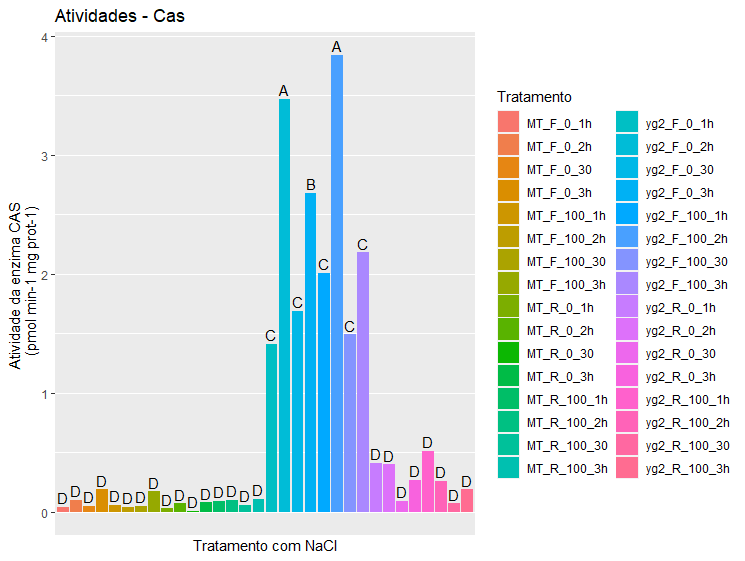

Data behind this chart, as committed beside it:
A; B
MT_R_0_30; 0.0
MT_R_0_30; 0.0
MT_R_0_30; 0.02236
MT_R_100_30; 0.1328
MT_R_100_30; 0.0
MT_R_100_30; 0.03855
MT_R_0_1h; 0.02409
MT_R_0_1h; 0.06291
MT_R_0_1h; 0.0
MT_R_100_1h; 0.0
MT_R_100_1h; 0.2159
MT_R_100_1h; 0.04264
MT_R_0_2h; 0.1059
MT_R_0_2h; 0.0104
MT_R_0_2h; 0.09808
MT_R_100_2h; 0.001847
MT_R_100_2h; 0.2285
MT_R_100_2h; 0.07261
MT_R_0_3h; 0.1002
MT_R_0_3h; 0.09054
MT_R_0_3h; 0.04471
MT_R_100_3h; 0.02614
MT_R_100_3h; 0.2082
MT_R_100_3h; 0.1095
yg2_R_0_30; 0.0
yg2_R_0_30; 0.2706
yg2_R_0_30; 0.0
yg2_R_100_30; 0.1675
yg2_R_100_30; 0.05672
yg2_R_100_30; 0.0
yg2_R_0_1h; 0.3745
yg2_R_0_1h; 0.1548
yg2_R_0_1h; 0.6963
yg2_R_100_1h; 0.0
yg2_R_100_1h; 0.8052
yg2_R_100_1h; 0.7313
yg2_R_0_2h; 0.3182
yg2_R_0_2h; 0.3956
yg2_R_0_2h; 0.4888
yg2_R_100_2h; 0.3096
yg2_R_100_2h; 0.4508
yg2_R_100_2h; 0.005776
yg2_R_0_3h; 0.08547
yg2_R_0_3h; 0.3574
yg2_R_0_3h; 0.3727
yg2_R_100_3h; 0.2542
yg2_R_100_3h; 0.1925
yg2_R_100_3h; 0.1312
MT_F_0_30; 0.02871
MT_F_0_30; 0.05754
MT_F_0_30; 0.04927
MT_F_100_30; 0.03655
MT_F_100_30; 0.05377
MT_F_100_30; 0.0702
MT_F_0_1h; 0.03617
MT_F_0_1h; 0.04072
MT_F_0_1h; 0.04252
MT_F_100_1h; 0.0579
MT_F_100_1h; 0.05533
MT_F_100_1h; 0.06495
... 36 more rows
